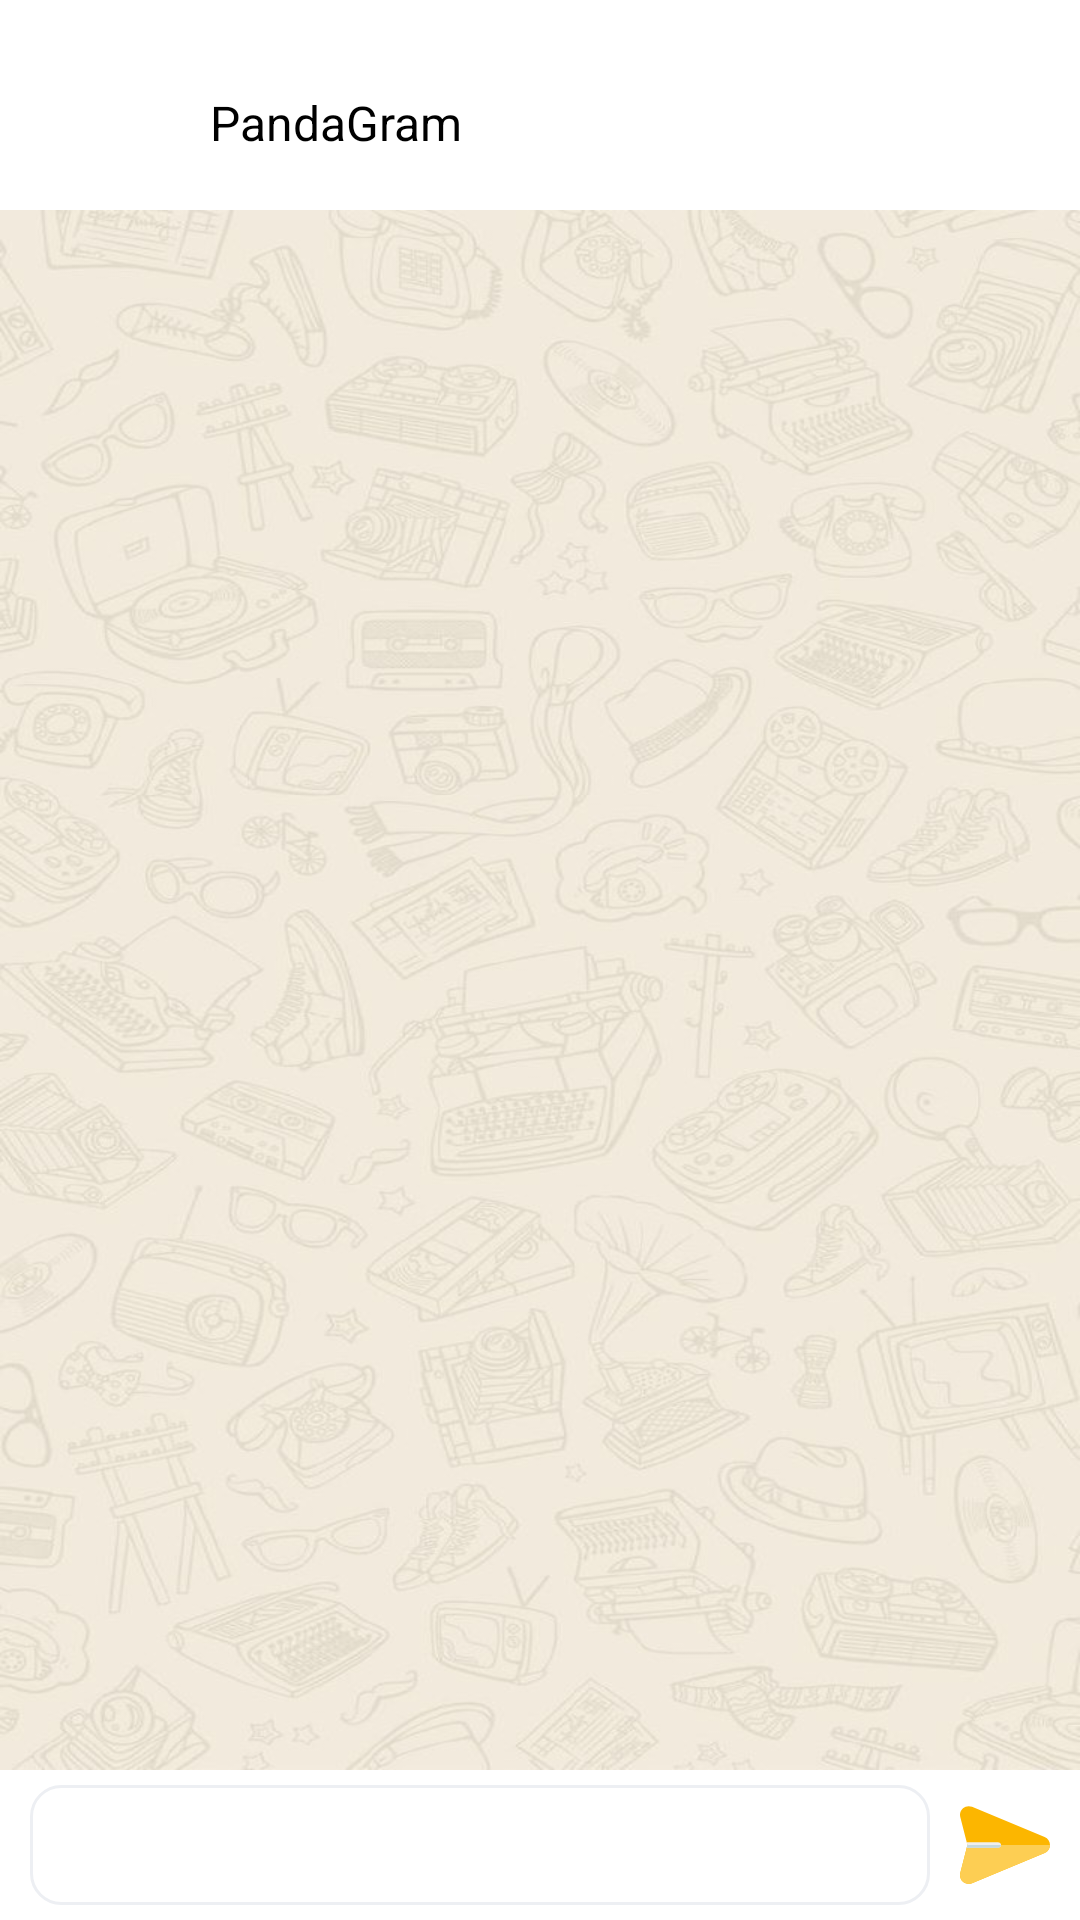

The Android layout XML behind this screen, and the referenced resources:
<!-- AndroidManifest.xml: application theme Theme.PhoneFireBase -->
<!-- res/layout/fragment_group_chat.xml -->
<?xml version="1.0" encoding="utf-8"?>
<androidx.constraintlayout.widget.ConstraintLayout xmlns:android="http://schemas.android.com/apk/res/android"
    xmlns:app="http://schemas.android.com/apk/res-auto"
    xmlns:tools="http://schemas.android.com/tools"
    android:layout_width="match_parent"
    android:layout_height="match_parent"

    tools:context=".GroupChat">

    <LinearLayout
        android:id="@+id/liner"
        android:layout_width="match_parent"
        android:layout_height="50dp"
        android:layout_margin="20dp"
        app:layout_constraintTop_toTopOf="parent"
        tools:layout_editor_absoluteX="10dp">

        <ImageView
            android:id="@+id/backbtn"
            android:layout_width="50dp"
            android:layout_height="match_parent"
            android:padding="10dp"
            android:src="@drawable/ic_baseline_arrow_back_ios_24" />

        <TextView

            android:id="@+id/name_tv"
            android:layout_width="match_parent"
            android:layout_height="wrap_content"
            android:layout_marginTop="10dp"
            android:text="@string/app_name"
            android:textColor="@color/black"
            android:textSize="16sp" />

    </LinearLayout>

    <androidx.recyclerview.widget.RecyclerView
        android:background="@drawable/chat"
        android:id="@+id/chat_rv"
        android:layout_width="match_parent"
        android:layout_height="0dp"
        app:layoutManager="androidx.recyclerview.widget.LinearLayoutManager"
        app:layout_constraintBottom_toTopOf="@+id/edit1"
        app:layout_constraintTop_toBottomOf="@+id/liner"
        app:stackFromEnd="true" />

    <androidx.constraintlayout.widget.ConstraintLayout
        android:id="@+id/edit1"
        android:layout_width="match_parent"
        android:layout_height="wrap_content"
        android:paddingLeft="10dp"
        app:layout_constraintBottom_toBottomOf="parent"
        app:layout_constraintStart_toStartOf="parent">

        <EditText
            android:id="@+id/edit"
            android:layout_width="0dp"
            android:layout_height="40dp"
            android:layout_marginTop="5dp"
            android:background="@drawable/edit_back"
            android:padding="5dp"
            app:layout_constraintEnd_toStartOf="@+id/send_btn"
            app:layout_constraintStart_toStartOf="parent"
            app:layout_constraintTop_toTopOf="parent" />

        <ImageView
            android:id="@+id/send_btn"
            android:layout_width="50dp"
            android:layout_height="50dp"
            android:clickable="true"
            android:padding="10dp"
            android:src="@drawable/ic_send"
            app:layout_constraintBottom_toBottomOf="parent"
            app:layout_constraintEnd_toEndOf="parent" />
    </androidx.constraintlayout.widget.ConstraintLayout>

</androidx.constraintlayout.widget.ConstraintLayout>
<!-- resources referenced by this layout -->
<resources>
  <color name="black">#FF000000</color>
  <!-- drawable chat: jpg bitmap (drawable, 101306 bytes) -->
  <!-- drawable edit_back (drawable) -->
  <?xml version="1.0" encoding="utf-8"?>
  <shape xmlns:android="http://schemas.android.com/apk/res/android">
      <stroke
          android:width="1dp"
          android:color="#EDEFF3" />
      <corners android:radius="10dp" />
  </shape>
  <!-- drawable ic_send (drawable) -->
  <vector xmlns:android="http://schemas.android.com/apk/res/android"
      android:width="512dp"
      android:height="512dp"
      android:viewportWidth="512"
      android:viewportHeight="512">
    <path
        android:pathData="M512,256.001c0,20.361 -11.68,37.862 -30.491,45.662L68.412,473.08c-17.036,7.068 -36.766,4.295 -51.312,-8.29C2.859,452.46 -3.101,433.449 1.559,415.198L38.33,271.002l3.82,-15.001L38.33,241L1.559,96.805c-4.66,-18.251 1.3,-37.262 15.541,-49.592c14.084,-12.185 33.727,-15.586 51.312,-8.29L481.509,210.34C500.32,218.14 512,235.641 512,256.001z"
        android:fillColor="@color/purple_500"/>
    <path
        android:pathData="M38.331,271.002L1.559,415.198c-4.66,18.251 1.3,37.261 15.541,49.592c14.546,12.586 34.276,15.359 51.312,8.29l413.097,-171.417c18.811,-7.8 30.491,-25.301 30.491,-45.662H42.151L38.331,271.002z"
        android:fillColor="#FDCE53"/>
    <path
        android:pathData="M233.349,256.001c0,8.28 -6.71,15.001 -15.001,15.001H38.331l3.82,-15.001L38.331,241h180.017C226.638,241.001 233.349,247.721 233.349,256.001z"
        android:fillColor="#EFEFEF"/>
    <path
        android:pathData="M38.331,271.002h180.017c8.29,0 15.001,-6.72 15.001,-15.001H42.151L38.331,271.002z"
        android:fillColor="#C5D8DF"/>
  </vector>
  <string name="app_name">PandaGram</string>
  <style name="Theme.PhoneFireBase" parent="Theme.MaterialComponents.DayNight.DarkActionBar">
          
          <item name="colorPrimary">@color/purple_500</item>
          <item name="colorPrimaryVariant">@color/purple_500</item>
          <item name="windowNoTitle">true</item>
          <item name="colorOnPrimary">@color/white</item>
          
          <item name="colorSecondary">@color/teal_200</item>
          <item name="colorSecondaryVariant">@color/teal_700</item>
          <item name="colorOnSecondary">@color/black</item>
          
          <item name="android:statusBarColor" tools:targetApi="l">?attr/colorPrimaryVariant</item>
          
      </style>
  <color name="purple_500">#FCB600</color>
  <color name="white">#FFFFFFFF</color>
  <color name="teal_200">#FF03DAC5</color>
  <color name="teal_700">#FF018786</color>
</resources>
